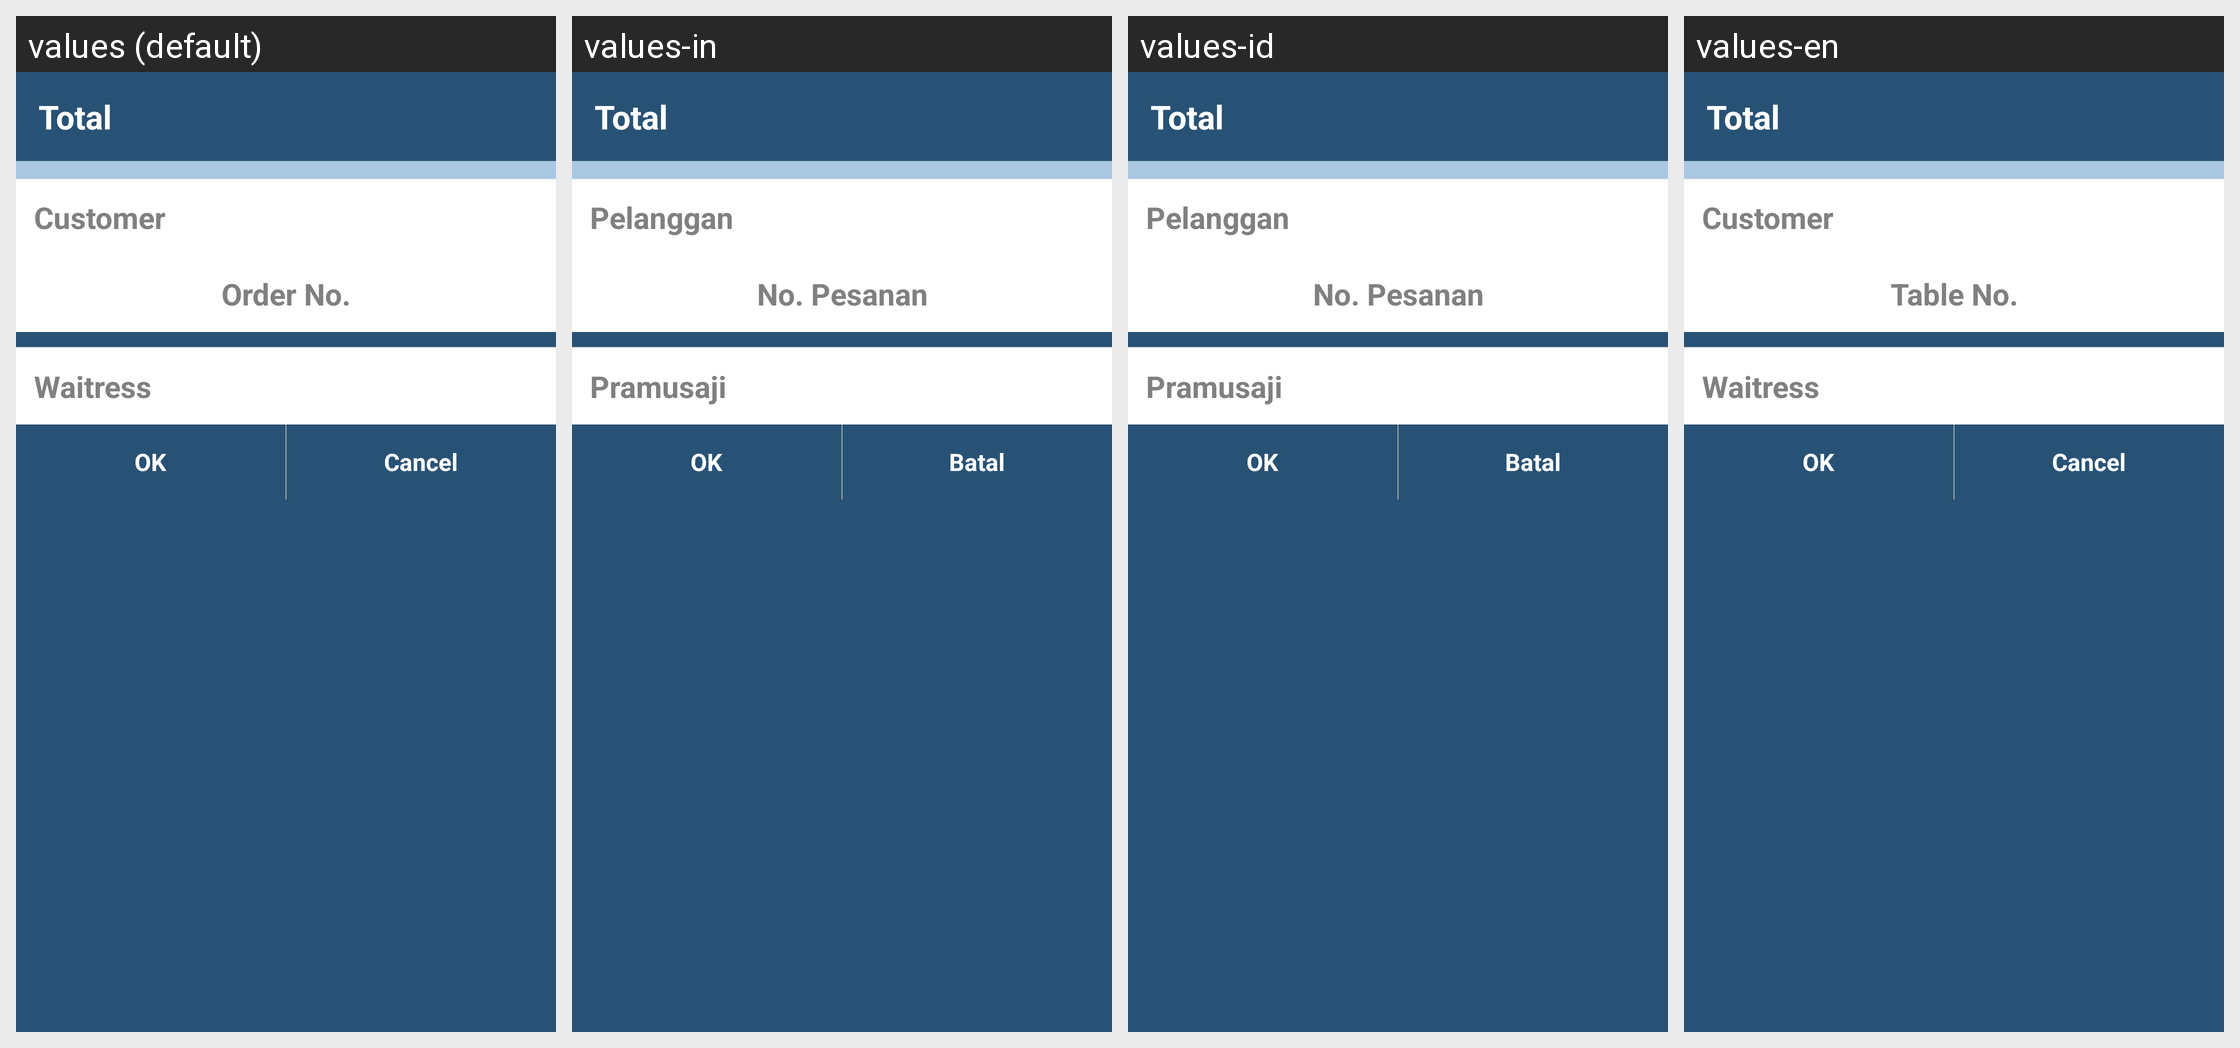

For this localized Android screen grid, give each drawn string resource with its value in every locale shown.
Android screen res/layout/cashier_order_dlg_fragment.xml rendered under 4 locales, left to right: values (default), values-in, values-id, values-en. Device: Nexus 5 (rendered at 1080×1920; each locale shown at half size, 540×960, under a caption strip naming it); theme app_theme.
Strings drawn on this screen, with the default value and each locale's value (text and hints the layout hard-codes, and strings that could not be matched under every locale, appear in the picture but are not listed):

total
  values: Total
  values-in: Total
  values-id: Total
  values-en: Total

customer
  values: Customer
  values-in: Pelanggan
  values-id: Pelanggan
  values-en: Customer

reservation_no
  values: Order No.
  values-in: No. Pesanan
  values-id: No. Pesanan
  values-en: Table No.

waitress
  values: Waitress
  values-in: Pramusaji
  values-id: Pramusaji
  values-en: Waitress

ok
  values: OK
  values-in: OK
  values-id: OK
  values-en: OK

cancel
  values: Cancel
  values-in: Batal
  values-id: Batal
  values-en: Cancel
